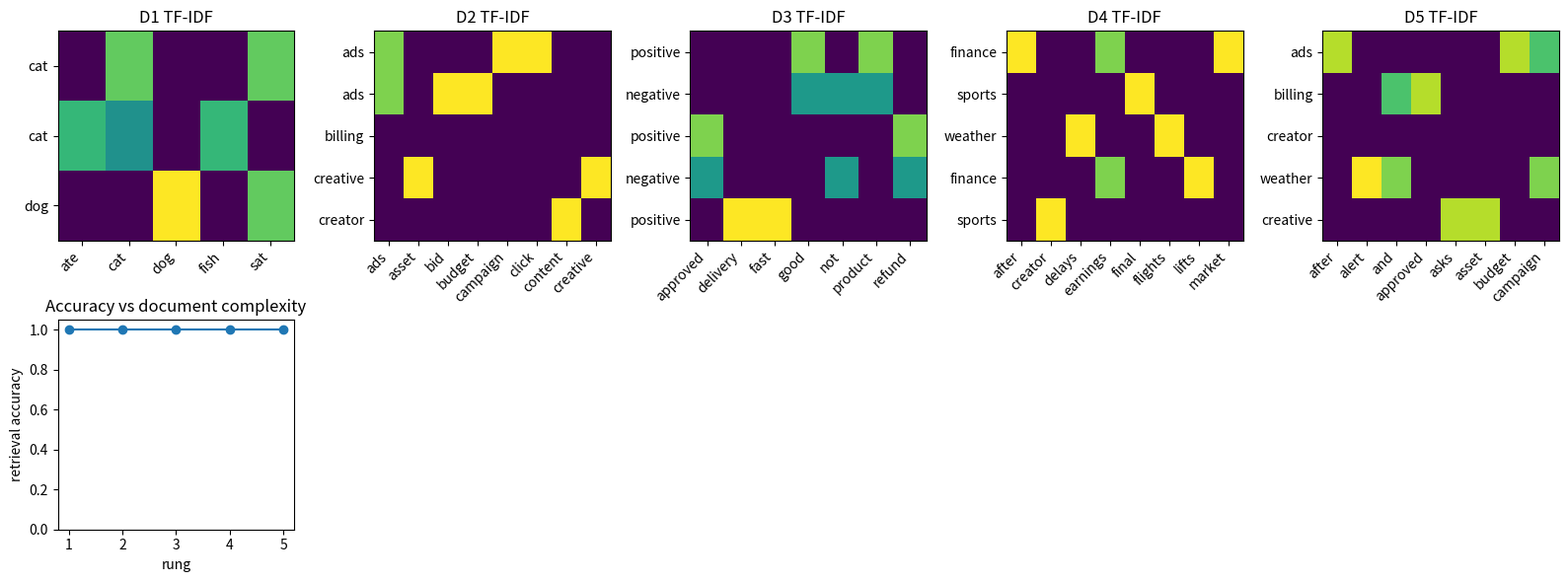

Here is the Python script that generated this plot:

import math
import random
import re
import unicodedata
from collections import Counter
from collections import defaultdict

import matplotlib.pyplot as plt
import numpy as np

random.seed(8)
np.random.seed(8)


def exact_accuracy(predictions, expected):
    correct = 0
    for pred, gold in zip(predictions, expected):
        if pred == gold:
            correct += 1
    return correct / max(1, len(expected))


def cosine(a, b):
    a = np.asarray(a, dtype=float)
    b = np.asarray(b, dtype=float)
    denom = np.linalg.norm(a) * np.linalg.norm(b)
    if denom == 0:
        return 0.0
    return float(np.dot(a, b) / denom)


def tokenize_doc(doc):
    return re.findall(r"[a-z0-9]+", doc.casefold())


def show_matrix(ax, matrix, title, xlabels=None, ylabels=None):
    image = ax.imshow(matrix, aspect="auto", cmap="viridis")
    ax.set_title(title)
    if xlabels is not None:
        ax.set_xticks(range(len(xlabels)))
        ax.set_xticklabels(xlabels, rotation=45, ha="right")
    if ylabels is not None:
        ax.set_yticks(range(len(ylabels)))
        ax.set_yticklabels(ylabels)
    return image



def tokenize_doc(doc):
    return re.findall(r"[a-z0-9]+", doc.casefold())


def count_matrix(docs, vocabulary=None):
    tokenized = [tokenize_doc(doc) for doc in docs]
    if vocabulary is None:
        vocabulary = sorted({token for doc in tokenized for token in doc})
    index = {term: i for i, term in enumerate(vocabulary)}
    matrix = np.zeros((len(docs), len(vocabulary)), dtype=float)
    for row, tokens in enumerate(tokenized):
        counts = Counter(tokens)
        for term, count in counts.items():
            if term in index:
                matrix[row, index[term]] = count
    return matrix, vocabulary, tokenized

lesson_docs = ["cat sat", "cat ate fish", "dog sat"]
lesson_counts, lesson_vocab, lesson_tokens = count_matrix(lesson_docs)
expected_counts = np.array([
    [0, 1, 0, 0, 1],
    [1, 1, 0, 1, 0],
    [0, 0, 1, 0, 1],
], dtype=float)

assert lesson_vocab == ["ate", "cat", "dog", "fish", "sat"]
assert lesson_counts.shape == (3, 5)
assert np.array_equal(lesson_counts, expected_counts)
assert int((lesson_counts > 0).sum()) == 7



def tfidf_matrix(docs, vocabulary=None):
    counts, vocabulary, tokenized = count_matrix(docs, vocabulary)
    lengths = np.maximum(1, counts.sum(axis=1, keepdims=True))
    tf = counts / lengths
    df = (counts > 0).sum(axis=0)
    n_docs = counts.shape[0]
    idf = np.log((1 + n_docs) / (1 + df)) + 1
    weights = tf * idf
    return weights, counts, vocabulary, idf


def retrieve(query, docs, vocabulary, labels=None):
    doc_weights, doc_counts, vocab, idf = tfidf_matrix(docs, vocabulary)
    query_weights, query_counts, vocab, query_idf = tfidf_matrix([query], vocabulary)
    scores = [cosine(query_weights[0], row) for row in doc_weights]
    best = int(np.argmax(scores))
    if labels is None:
        return best, scores
    return labels[best], scores

lesson_weights, lesson_counts, lesson_vocab, lesson_idf = tfidf_matrix(lesson_docs)
cat_doc_weights, cat_counts, cat_vocab, cat_idf = tfidf_matrix(["cat cat sat"], lesson_vocab)
cat_tf = cat_counts[0, lesson_vocab.index("cat")] / cat_counts.sum()

assert abs(cat_tf - (2 / 3)) < 1e-12
assert abs(lesson_idf[lesson_vocab.index("cat")] - (math.log(4 / 3) + 1)) < 1e-12



bow_ladder = [
    {
        "name": "D1 lesson cat sat corpus",
        "docs": ["cat sat", "cat ate fish", "dog sat"],
        "labels": ["cat", "cat", "dog"],
        "queries": [("cat sat", "cat")],
    },
    {
        "name": "D2 five clean topic docs",
        "docs": ["ads campaign click", "ads budget bid", "invoice payment receipt", "creative image asset", "creator video content"],
        "labels": ["ads", "ads", "billing", "creative", "creator"],
        "queries": [("campaign bid", "ads"), ("payment receipt", "billing"), ("video creator", "creator")],
    },
    {
        "name": "D3 negation and order collisions",
        "docs": ["good product", "not good product", "refund approved", "refund not approved", "delivery fast"],
        "labels": ["positive", "negative", "positive", "negative", "positive"],
        "queries": [("not good", "negative"), ("refund approved", "positive"), ("not approved", "negative")],
    },
    {
        "name": "D4 tiny inline news snippets",
        "docs": ["market rally after earnings", "sports team wins final", "weather storm delays flights", "earnings report lifts stock", "team signs creator sponsor"],
        "labels": ["finance", "sports", "weather", "finance", "sports"],
        "queries": [("stock earnings", "finance"), ("team final", "sports"), ("storm flights", "weather")],
    },
    {
        "name": "D5 longer mixed-topic documents",
        "docs": [
            "campaign manager reports creative click growth after budget change",
            "invoice receipt says payment failed and refund not approved",
            "creator marketplace video content earns sponsor revenue",
            "weather alert delays creator travel and campaign filming",
            "not good creative feedback asks for image asset revision",
        ],
        "labels": ["ads", "billing", "creator", "weather", "creative"],
        "queries": [("creative click budget", "ads"), ("refund not approved", "billing"), ("creator sponsor video", "creator"), ("not good image", "creative")],
    },
]

for rung in bow_ladder:
    print(rung["name"], "docs", len(rung["docs"]), "queries", len(rung["queries"]))
    print("sample", rung["docs"][0])



bow_results = []
for index, rung in enumerate(bow_ladder, start=1):
    counts, vocabulary, tokenized = count_matrix(rung["docs"])
    predictions = []
    expected = []
    for query, gold in rung["queries"]:
        pred, scores = retrieve(query, rung["docs"], vocabulary, rung["labels"])
        predictions.append(pred)
        expected.append(gold)
    acc = exact_accuracy(predictions, expected)
    bow_results.append({"rung": index, "name": rung["name"], "accuracy": acc, "vocab": vocabulary})

for row in bow_results:
    print(row["rung"], row["name"], f"accuracy={row['accuracy']:.3f}", "vocab", len(row["vocab"]))



fig, axes = plt.subplots(2, 5, figsize=(16, 6))
for idx, rung in enumerate(bow_ladder):
    weights, counts, vocabulary, idf = tfidf_matrix(rung["docs"])
    preview = weights[: min(5, weights.shape[0]), : min(8, weights.shape[1])]
    show_matrix(axes[0, idx], preview, f"D{idx + 1} TF-IDF", vocabulary[: preview.shape[1]], rung["labels"][: preview.shape[0]])

x = [row["rung"] for row in bow_results]
y = [row["accuracy"] for row in bow_results]
axes[1, 0].plot(x, y, marker="o")
axes[1, 0].set_ylim(0, 1.05)
axes[1, 0].set_title("Accuracy vs document complexity")
axes[1, 0].set_xlabel("rung")
axes[1, 0].set_ylabel("retrieval accuracy")
for ax in axes[1, 1:]:
    ax.axis("off")
plt.tight_layout()



def add_bigrams(doc):
    tokens = tokenize_doc(doc)
    bigrams = [tokens[i] + "_" + tokens[i + 1] for i in range(len(tokens) - 1)]
    return " ".join(tokens + bigrams)

d5 = bow_ladder[-1]
frozen_counts, frozen_vocab, tokenized = count_matrix(d5["docs"])
query = "not good image"
wrong_vocab = sorted(set(tokenize_doc(query)))
wrong_pred, wrong_scores = retrieve(query, d5["docs"], wrong_vocab, d5["labels"])
fixed_docs = [add_bigrams(doc) for doc in d5["docs"]]
fixed_query = add_bigrams(query)
fixed_counts, fixed_vocab, fixed_tokenized = count_matrix(fixed_docs)
fixed_pred, fixed_scores = retrieve(fixed_query, fixed_docs, fixed_vocab, d5["labels"])

print("wrong vocab prediction", wrong_pred)
print("fixed bigram prediction", fixed_pred)
print("fixed has not_good", "not_good" in fixed_vocab)
